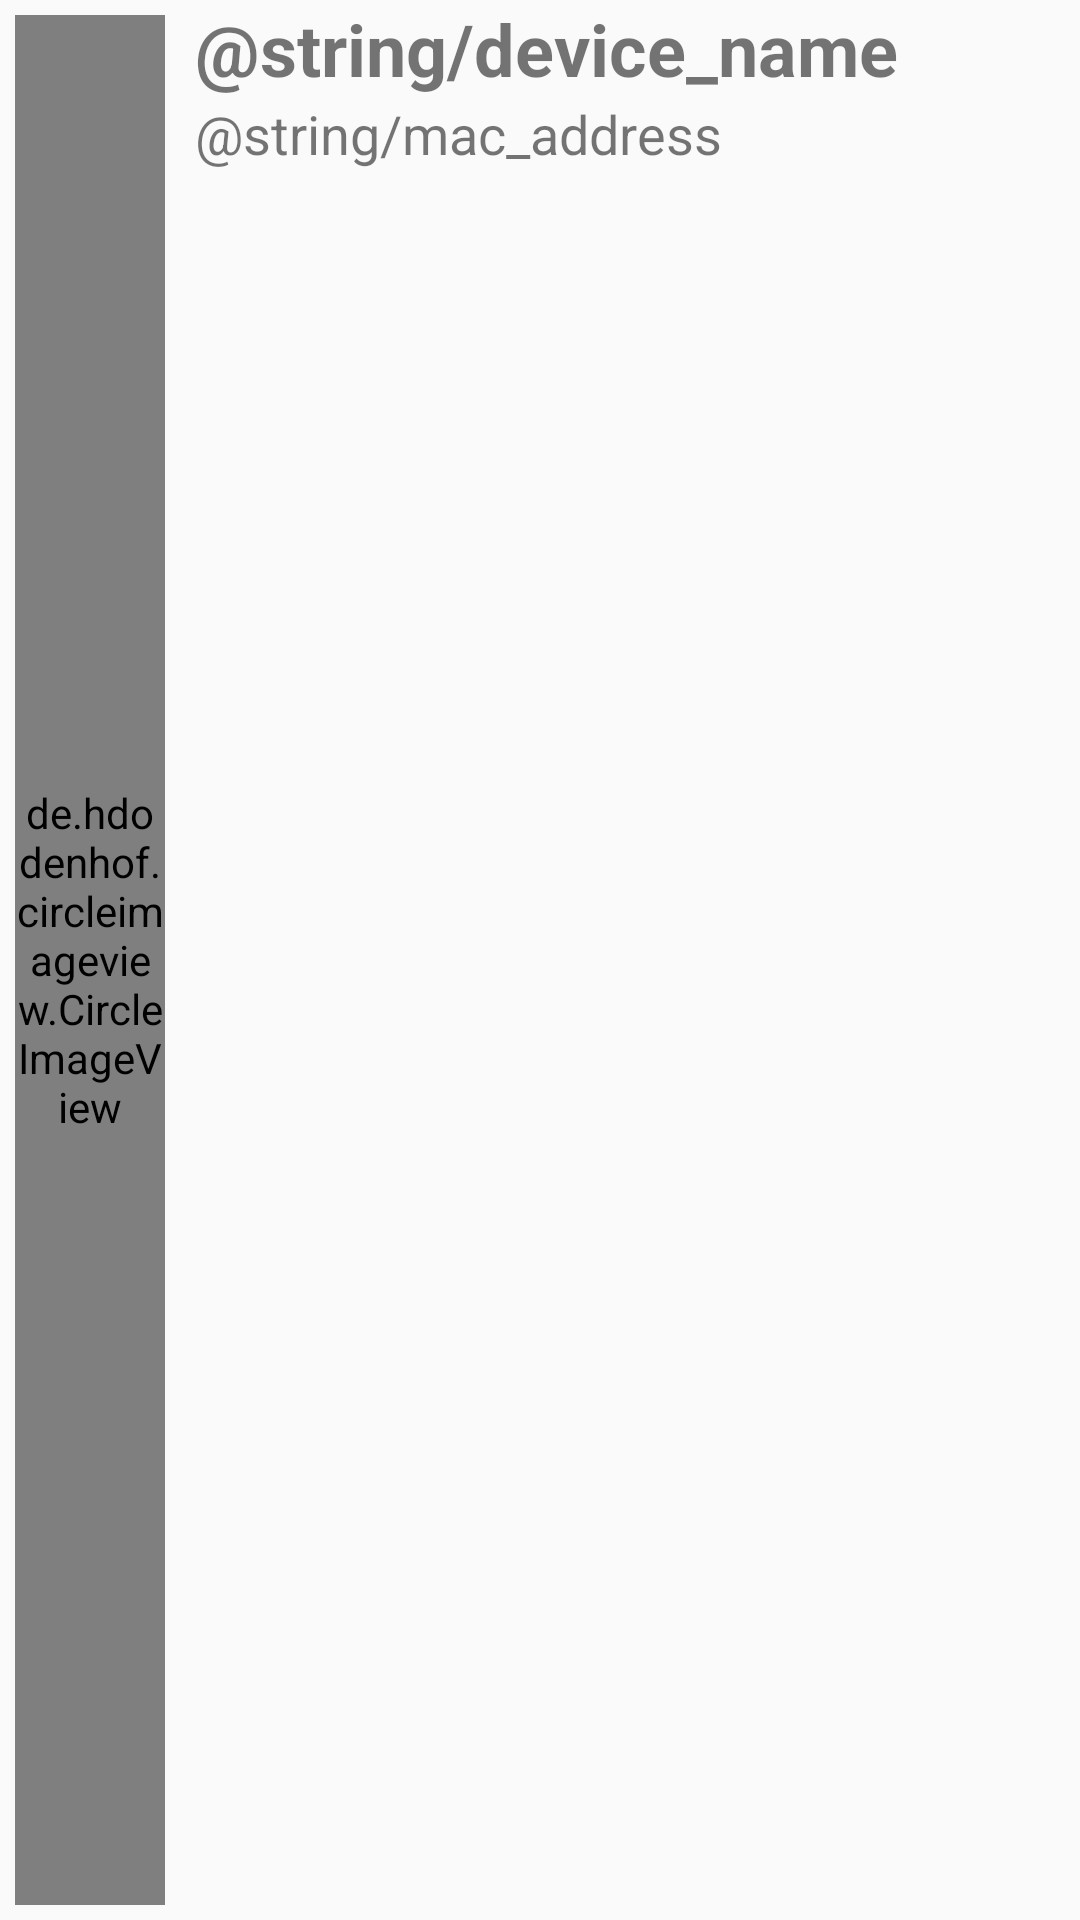

Write the Android layout XML for this screen, with the resource values it uses.
<!-- AndroidManifest.xml: application theme AppTheme -->
<!-- res/layout/listitem_device.xml -->
<?xml version="1.0" encoding="utf-8"?>
<LinearLayout
        xmlns:android="http://schemas.android.com/apk/res/android"
        xmlns:app="http://schemas.android.com/apk/res-auto"
        android:layout_width="match_parent"
        android:layout_height="wrap_content"
        android:orientation="horizontal">
    <de.hdodenhof.circleimageview.CircleImageView
            android:layout_weight="5"
            android:layout_width="match_parent"
            android:layout_height="match_parent"
            android:src="@drawable/ic_action_name"
            android:layout_margin="5dp"
            app:civ_border_color="@color/grey"
            app:civ_border_width="1dp"/>

    <LinearLayout
            android:layout_width="match_parent"
            android:layout_height="match_parent"
            android:orientation="vertical"
            android:layout_weight="1">
        <TextView
                android:id="@+id/device_name"
                android:layout_width="match_parent"
                android:layout_height="wrap_content"
                android:layout_marginStart="5dp"
                android:text="@string/device_name"
                android:textSize="24sp"
                android:textStyle="bold"/>
        <TextView
                android:id="@+id/macAddress"
                android:layout_width="match_parent"
                android:layout_height="wrap_content"
                android:layout_marginStart="5dp"
                android:text="@string/mac_address"
                android:textSize="18sp"/>
    </LinearLayout>

</LinearLayout>
<!-- resources referenced by this layout -->
<resources>
  <color name="grey">#BBB</color>
  <style name="AppTheme" parent="Theme.AppCompat.Light.NoActionBar">
          
          <item name="colorPrimary">@color/colorPrimary</item>
          <item name="colorPrimaryDark">@color/colorPrimaryDark</item>
          <item name="colorAccent">@color/colorAccent</item>
          <item name="android:actionMenuTextColor">@color/white</item>
          <item name="colorControlNormal">@color/white</item>
      </style>
  <color name="colorPrimary">#2a6ebc</color>
  <color name="colorPrimaryDark">#003366</color>
  <color name="colorAccent">#5995da</color>
  <color name="white">#FFF</color>
</resources>
